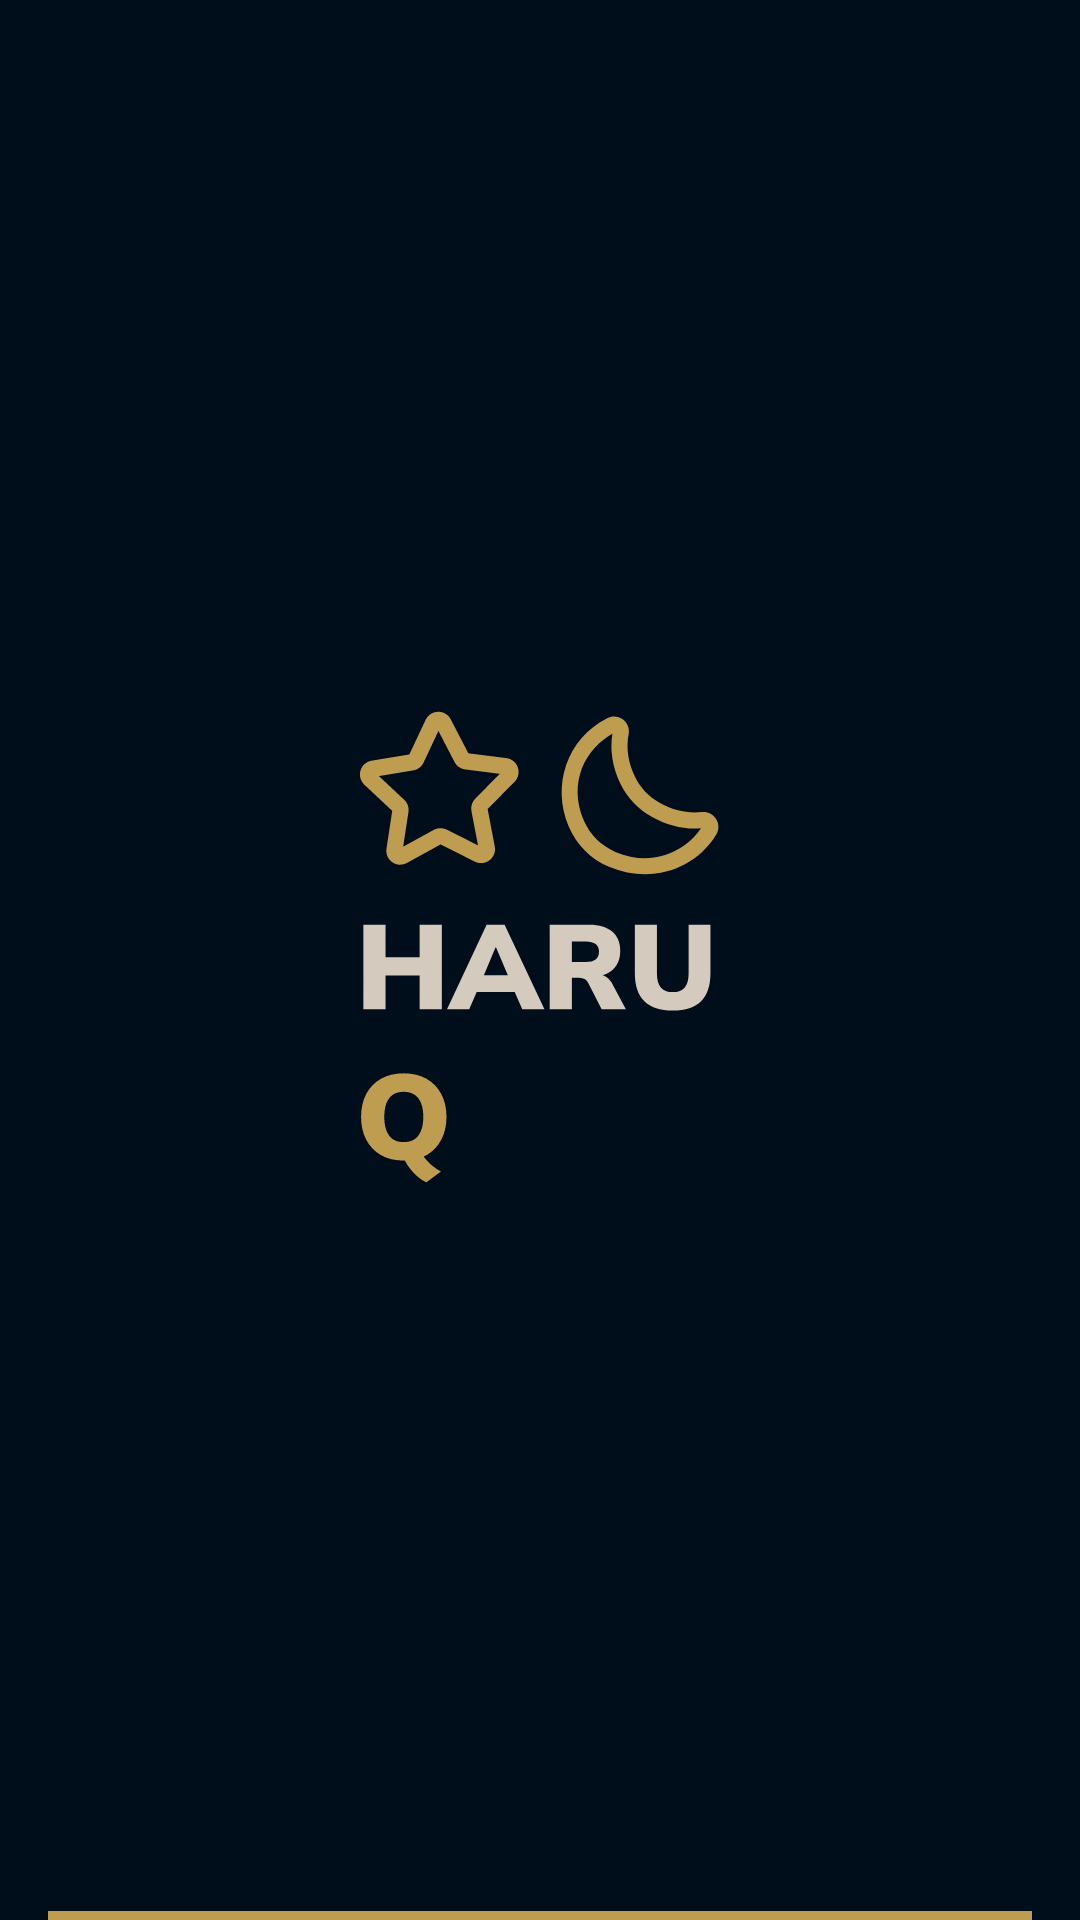

Layout XML and referenced resources for this Android screen:
<!-- AndroidManifest.xml: application theme Theme.Haru_question -->
<!-- res/layout/navi_header.xml -->
<?xml version="1.0" encoding="utf-8"?>
<androidx.constraintlayout.widget.ConstraintLayout xmlns:android="http://schemas.android.com/apk/res/android"
    xmlns:app="http://schemas.android.com/apk/res-auto"
    xmlns:tools="http://schemas.android.com/tools"
    android:layout_width="match_parent"
    android:layout_height="wrap_content"
    android:background="@color/indigo_700"
    android:backgroundTint="@color/indigo_700"
    android:orientation="vertical">

    <ImageView
        android:id="@+id/imageView2"
        android:layout_width="wrap_content"
        android:layout_height="wrap_content"
        android:layout_marginBottom="8dp"
        app:layout_constraintBottom_toTopOf="@+id/view14"
        app:layout_constraintEnd_toEndOf="parent"
        app:layout_constraintHorizontal_bias="0.5"
        app:layout_constraintStart_toStartOf="parent"
        app:layout_constraintTop_toTopOf="parent"
        app:srcCompat="@drawable/ic_haru_q_splash" />

    <View
        android:id="@+id/view14"
        android:layout_width="0dp"
        android:layout_height="3dp"
        android:layout_marginStart="16dp"
        android:layout_marginEnd="16dp"
        android:background="@color/gold_100"
        android:backgroundTint="@color/gold_100"
        app:layout_constraintBottom_toBottomOf="parent"
        app:layout_constraintEnd_toEndOf="parent"
        app:layout_constraintStart_toStartOf="parent" />
</androidx.constraintlayout.widget.ConstraintLayout>
<!-- resources referenced by this layout -->
<resources>
  <color name="gold_100">#BF9D50</color>
  <color name="indigo_700">#000D1B</color>
  <!-- drawable ic_haru_q_splash: vector/xml drawable (drawable, 4165 chars, omitted) -->
  <style name="Theme.Haru_question" parent="Theme.AppCompat.Light.NoActionBar">
          
          <item name="colorPrimary">@color/indigo_700</item>
          <item name="colorPrimaryVariant">@color/indigo_700</item>
          <item name="colorOnPrimary">@color/white</item>
          
          <item name="colorSecondary">@color/beige_100</item>
          <item name="colorSecondaryVariant">@color/beige_100</item>
          <item name="colorOnSecondary">@color/black</item>
          
          <item name="android:statusBarColor">@color/indigo_700</item>
          
          <item name="bottomSheetDialogTheme">@style/BottomSheetDialog</item>
          <item name="android:navigationBarColor">@color/indigo_700</item>
          <item name="android:textColor">@color/gold_100</item>
      </style>
  <color name="white">#FFFFFFFF</color>
  <color name="beige_100">#D4CBBE</color>
  <color name="black">#FF000000</color>
  <style name="BottomSheetDialog" parent="@style/ThemeOverlay.MaterialComponents.BottomSheetDialog">
          <item name="bottomSheetStyle">@style/BottomSheet</item>
          <item name="android:colorBackground">@color/white</item>
      </style>
  <style name="BottomSheet" parent="Widget.MaterialComponents.BottomSheet.Modal">
          <item name="backgroundTint">@android:color/transparent</item>
      </style>
</resources>
